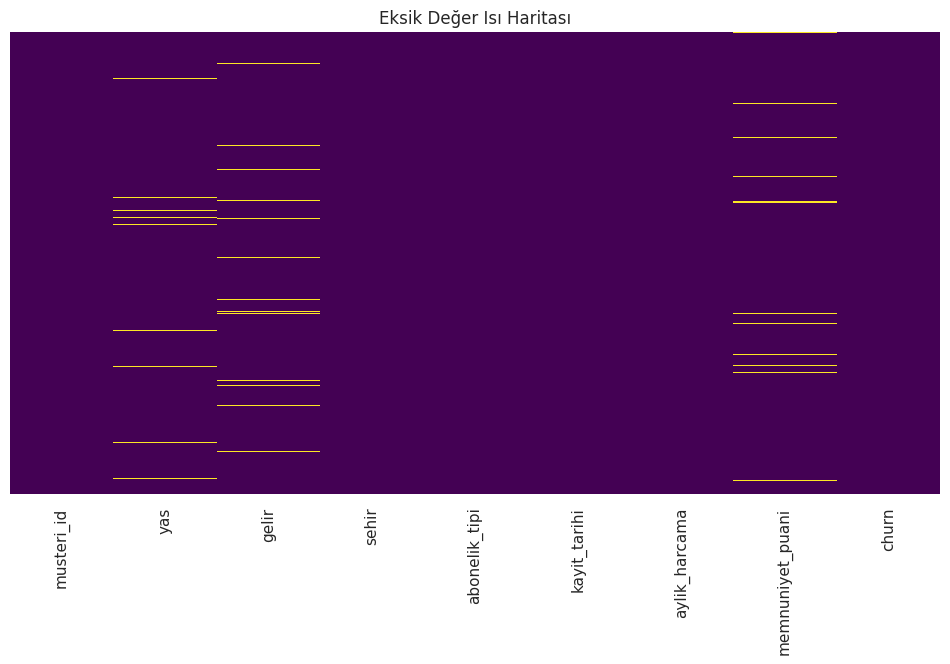
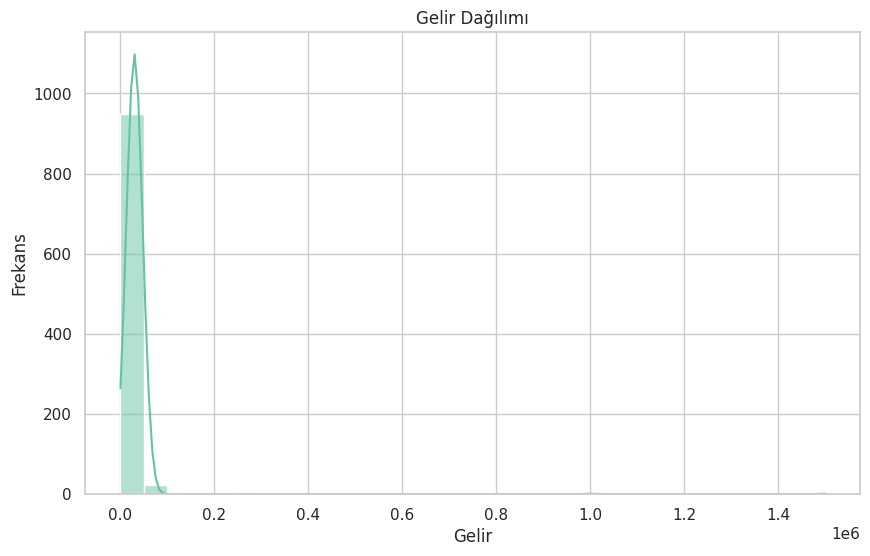
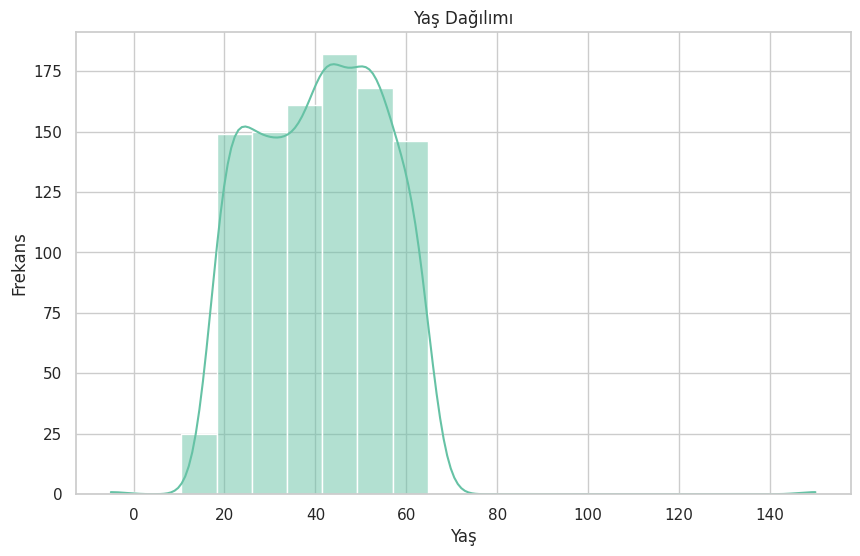
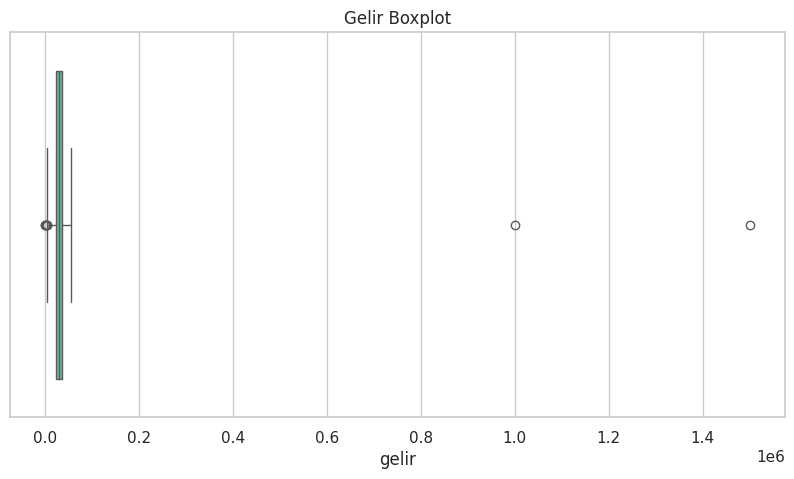
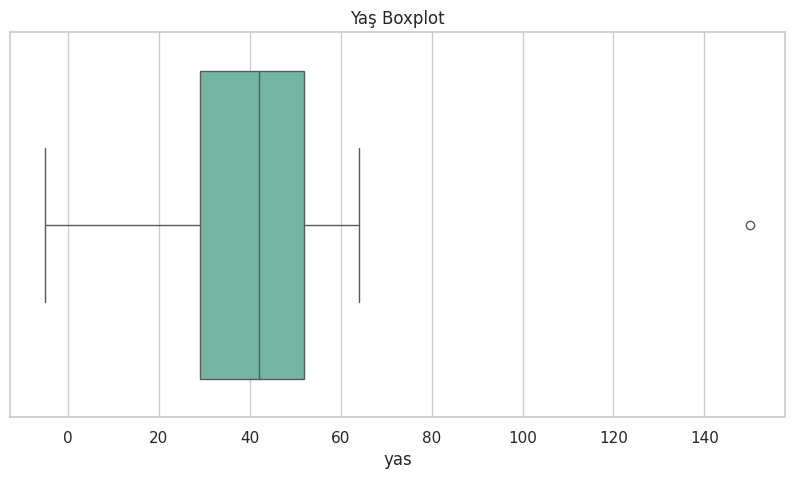
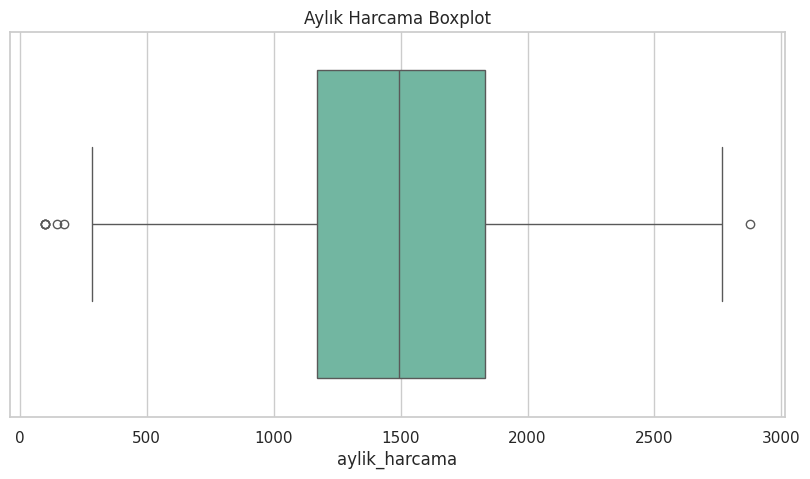
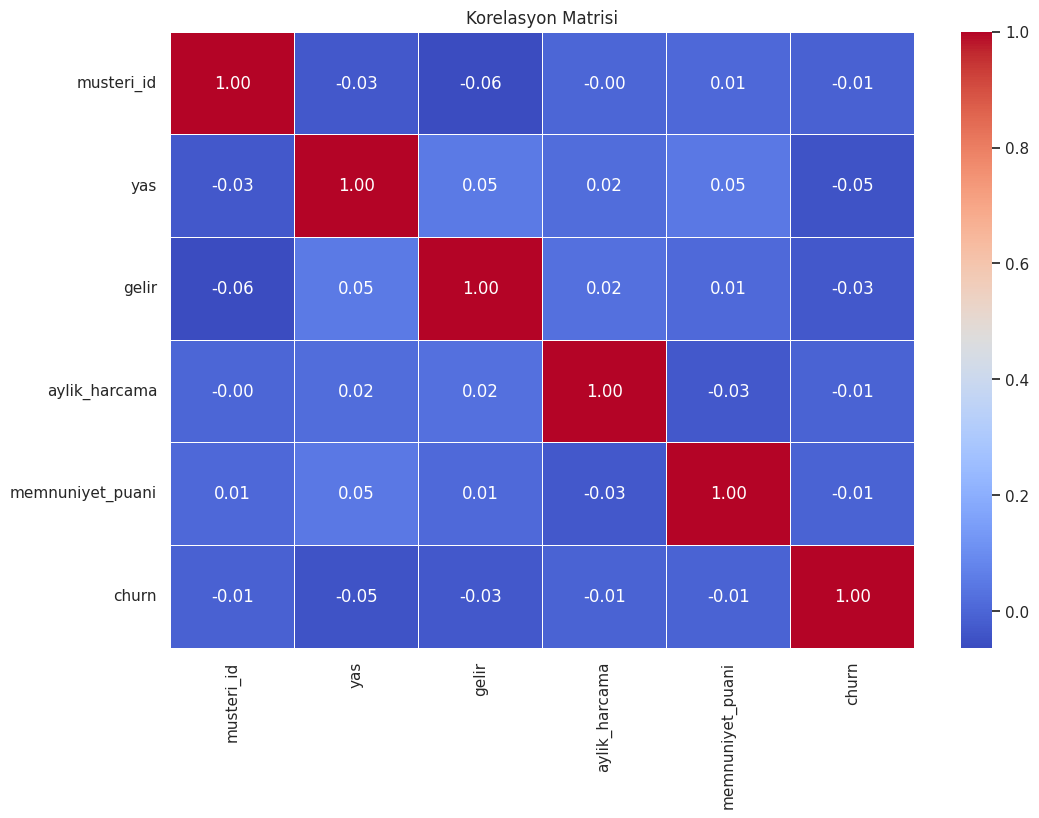

The script that saved these images, in order:


import pandas as pd
import numpy as np
import matplotlib.pyplot as plt
import seaborn as sns
from scipy import stats


"""
Hazırlık ve Ortam Ayarları
Analiz için gerekli kütüphaneler (pandas, numpy, matplotlib, seaborn, scipy) nasıl içe aktarılır?
Grafiklerin görsel stili (tema, renk paleti, boyut) nasıl standart hale getirilir?
Sonuçların tekrarlanabilir olması için rastgelelik nasıl sabitlenir (random_state/seed)?
Pandas'ta tüm sütun/satırların ve ondalık sayıların okunabilir biçimde görüntülenmesi nasıl sağlanır?
"""
# Rastgelelik sabitleme
np.random.seed(42)

# Grafik stili
sns.set_theme(style="whitegrid", palette="Set2")
plt.rcParams["figure.figsize"] = (10, 6)

# Pandas görüntüleme ayarları
pd.set_option("display.max_columns", None)
pd.set_option("display.max_rows", 100)
pd.set_option("display.width", 120)
pd.set_option("display.float_format", "{:.2f}".format)


"""
Örnek (Sentetik) Veri Setinin Oluşturulması
1000 müşteriden oluşan örnek bir veri seti (yaş, gelir, şehir, abonelik tipi, kayıt tarihi, aylık harcama, memnuniyet puanı, churn) nasıl üretilir?
Gerçek dünya verilerindeki tutarsızlıkları simüle etmek için şehir isimlerinde kasıtlı yazım farklılıkları (İstanbul/istanbul, Ankara/ANKARA) nasıl eklenir?
"""

# 1000 müşteri oluşturma
n = 1000

df = pd.DataFrame({
    "musteri_id": range(1, n + 1),

    "yas": np.random.randint(18, 65, n),

    "gelir": np.random.normal(30000, 10000, n).round(2),

    "sehir": np.random.choice(
        ["İstanbul", "Ankara", "İzmir", "Bursa", "Antalya"],
        n
    ),

    "abonelik_tipi": np.random.choice(
        ["Aylık", "Yıllık", "Premium"],
        n
    ),

    "kayit_tarihi": pd.date_range(
        start="2022-01-01",
        periods=n,
        freq="D"
    ),

    "aylik_harcama": np.random.normal(
        1500, 500, n
    ).round(2),

    "memnuniyet_puani": np.random.randint(
        1, 11, n
    ),

    "churn": np.random.choice(
        [0, 1],
        n,
        p=[0.8, 0.2]
    )
})

# Gelir ve harcama negatif olmasın
df["gelir"] = df["gelir"].clip(lower=1000)
df["aylik_harcama"] = df["aylik_harcama"].clip(lower=100)

# Şehir isimlerinde kasıtlı yazım farklılıkları
df.loc[0:9, "sehir"] = "istanbul"
df.loc[10:19, "sehir"] = "ANKARA"
df.loc[20:29, "sehir"] = " İzmir "
df.loc[30:39, "sehir"] = "bursa"

df.head()



"""
Kasıtlı "Kirli Veri" Enjeksiyonu
Veri setine eksik değerler (gelir, yaş, memnuniyet puanı sütunlarında) nasıl eklenir?
Gelir sütununda aşırı uç değerler (outlier) nasıl oluşturulur?
Yaş sütununa mantıksız değerler (-5, 150 gibi) nasıl eklenir?
Veri setine kasıtlı olarak yinelenen (duplicate) satırlar nasıl eklenir?
"""


# Eksik değerler ekleme
df.loc[np.random.choice(df.index, 30, replace=False), "gelir"] = np.nan

df.loc[np.random.choice(df.index, 20, replace=False), "yas"] = np.nan

df.loc[
    np.random.choice(df.index, 25, replace=False),
    "memnuniyet_puani"
] = np.nan

# Gelir sütununda outlier oluşturma
df.loc[50, "gelir"] = 1000000
df.loc[51, "gelir"] = 1500000

# Yaş sütununa mantıksız değerler ekleme
df.loc[60, "yas"] = -5
df.loc[61, "yas"] = 150

# Duplicate satırlar ekleme
df = pd.concat(
    [df, df.iloc[[100, 200, 300]]],
    ignore_index=True
)

print("Kirli veri oluşturuldu.")
print(df.shape)



"""
Veri Setine Genel Bakış
Veri setinin kaç satır ve kaç sütundan oluştuğu nasıl kontrol edilir?
Sütunların veri tipleri ve dolu/boş hücre sayıları (.info()) nasıl incelenir?
Veri setinin ilk, son ve rastgele seçilmiş birkaç satırı nasıl görüntülenir?

"""


# Satır ve sütun sayısı
df.shape

# Veri tipleri ve eksik değerler
df.info()

# İlk 5 satır
df.head()

# Son 5 satır
df.tail()

# Rastgele 5 satır
df.sample(5, random_state=42)



"""
Eksik Değer Analizi
Her sütundaki eksik değer sayısı, benzersiz değer sayısı ve eksik değer yüzdesini gösteren bir özet tablo nasıl oluşturulur?
Eksik değerlerin veri setindeki dağılımı bir ısı haritası (heatmap) ile nasıl görselleştirilir?
"""


# Özet tablo oluşturma
eksik_ozet = pd.DataFrame({
    "eksik_deger_sayisi": df.isnull().sum(),
    "benzersiz_deger_sayisi": df.nunique(),
    "eksik_yuzdesi": (
        df.isnull().sum() / len(df) * 100
    ).round(2)
})

eksik_ozet

# Eksik değer ısı haritası
plt.figure(figsize=(12, 6))

sns.heatmap(
    df.isnull(),
    cbar=False,
    yticklabels=False,
    cmap="viridis"
)

plt.title("Eksik Değer Isı Haritası")
plt.show()



"""
Yinelenen Kayıtların Tespiti
Veri setinde kaç adet birebir aynı (duplicate) satır bulunduğu nasıl tespit edilir?

"""


# Duplicate satır sayısı
df.duplicated().sum()

# Duplicate satırları görüntüleme
df[df.duplicated()]



"""
Kategorik Veri Temizliği
"Şehir" sütunundaki tutarsız yazımların (büyük/küçük harf, baştaki/sondaki boşluklar) dağılımı nasıl görüntülenir?
Şehir isimleri küçük harfe çevrilip boşluklardan nasıl arındırılır?
"""

# Şehir isimlerinin mevcut dağılımı
df["sehir"].value_counts(dropna=False)

# Küçük harfe çevirme ve boşlukları temizleme
df["sehir"] = df["sehir"].str.lower().str.strip()

# Temizlenmiş şehir dağılımı
df["sehir"].value_counts()



"""
Mantık Dışı (Anomali) Değerlerin Tespiti
0'ın altında veya 100'ün üzerinde olan, gerçekçi olmayan yaş değerlerine sahip müşteriler nasıl bulunur?

"""


# 0'ın altında veya 100'ün üzerinde yaşlar
anomali_yas = df[
    (df["yas"] < 0) | (df["yas"] > 100)
]

anomali_yas



"""
Betimsel İstatistikler
Sayısal sütunların temel istatistiksel özeti (ortalama, medyan, std, min/max vb.) nasıl elde edilir?
Sayısal değişkenlerin çarpıklık (skewness) ve basıklık (kurtosis) değerleri nasıl hesaplanır?
"""


# Sayısal sütunların istatistik özeti
df.describe()

# Medyan
df.median(numeric_only=True)

# Çarpıklık (Skewness)
df.skew(numeric_only=True)

# Basıklık (Kurtosis)
df.kurtosis(numeric_only=True)

# Çarpıklık ve basıklık birlikte
istatistik_ozet = pd.DataFrame({
    "ortalama": df.mean(numeric_only=True),
    "medyan": df.median(numeric_only=True),
    "std": df.std(numeric_only=True),
    "min": df.min(numeric_only=True),
    "max": df.max(numeric_only=True),
    "skewness": df.skew(numeric_only=True),
    "kurtosis": df.kurtosis(numeric_only=True)
})

istatistik_ozet



"""
Dağılım Görselleştirmeleri
Sayısal değişkenlerin dağılımları histogram ve yoğunluk eğrisi (KDE) ile nasıl gösterilir?
Sayısal değişkenlerdeki aykırı değerler kutu grafiği (boxplot) ile nasıl görselleştirilir?

"""


# Histogram ve KDE — Gelir
plt.figure(figsize=(10, 6))

sns.histplot(
    df["gelir"].dropna(),
    kde=True,
    bins=30
)

plt.title("Gelir Dağılımı")
plt.xlabel("Gelir")
plt.ylabel("Frekans")
plt.show()

# Histogram ve KDE — Yaş
plt.figure(figsize=(10, 6))

sns.histplot(
    df["yas"].dropna(),
    kde=True,
    bins=20
)

plt.title("Yaş Dağılımı")
plt.xlabel("Yaş")
plt.ylabel("Frekans")
plt.show()

# Boxplot — Gelir
plt.figure(figsize=(10, 5))

sns.boxplot(
    x=df["gelir"]
)

plt.title("Gelir Boxplot")
plt.show()

# Boxplot — Yaş
plt.figure(figsize=(10, 5))

sns.boxplot(
    x=df["yas"]
)

plt.title("Yaş Boxplot")
plt.show()

# Boxplot — Aylık harcama
plt.figure(figsize=(10, 5))

sns.boxplot(
    x=df["aylik_harcama"]
)

plt.title("Aylık Harcama Boxplot")
plt.show()


"""
Kategorik Değişken Analizi
Kategorik sütunların (şehir, abonelik tipi, memnuniyet puanı, churn) yüzdesel dağılımı nasıl hesaplanır?
"""


# Şehir yüzdesel dağılımı
df["sehir"].value_counts(normalize=True) * 100

# Abonelik tipi yüzdesel dağılımı
df["abonelik_tipi"].value_counts(normalize=True) * 100

# Memnuniyet puanı yüzdesel dağılımı
df["memnuniyet_puani"].value_counts(
    normalize=True
).sort_index() * 100

# Churn yüzdesel dağılımı
df["churn"].value_counts(normalize=True) * 100



"""
Korelasyon Analizi
Sayısal değişkenler arasındaki korelasyon matrisi nasıl hesaplanır?
Korelasyon matrisi bir ısı haritası ile nasıl görselleştirilir?
"""


# Sayısal sütunları seçme
sayisal_df = df.select_dtypes(
    include=np.number
)

# Korelasyon matrisi
korelasyon = sayisal_df.corr()

korelasyon

# Korelasyon ısı haritası
plt.figure(figsize=(12, 8))

sns.heatmap(
    korelasyon,
    annot=True,
    cmap="coolwarm",
    fmt=".2f",
    linewidths=0.5
)

plt.title("Korelasyon Matrisi")
plt.show()
